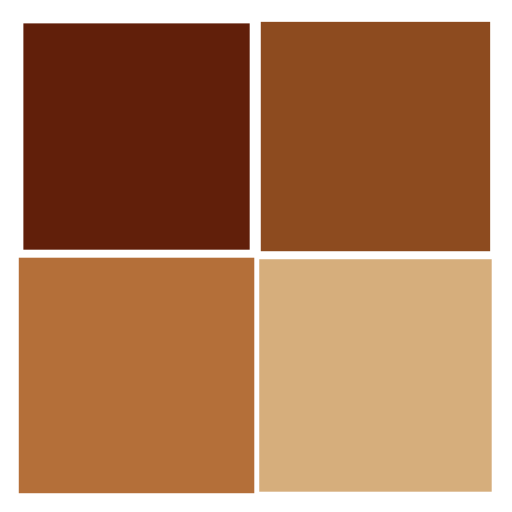
t = 0.00 s
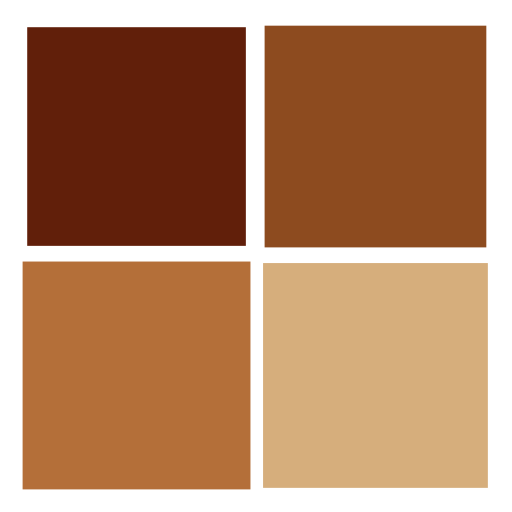
t = 0.17 s
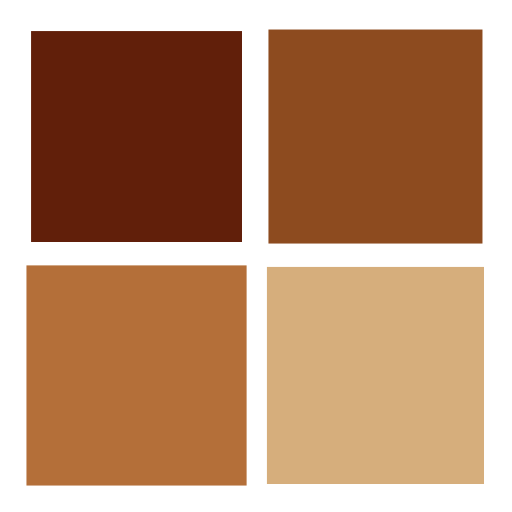
t = 0.35 s
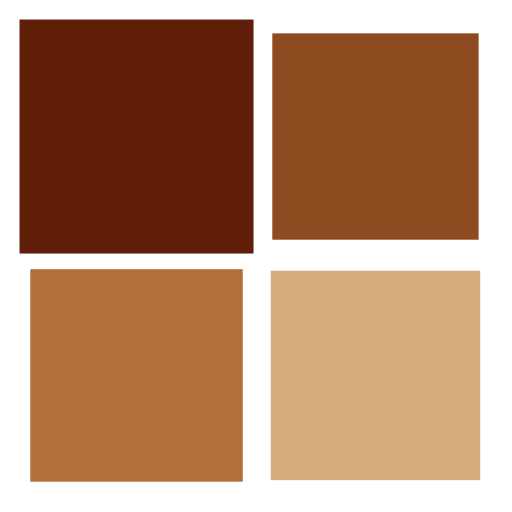
t = 0.52 s

The animated SVG that drew these frames (rendered in a browser with its animation timeline set to each time). Animation: 4 SMIL elements (animateTransform=4); one cycle of 0.69 s, repeats indefinitely.

<?xml version="1.0" encoding="utf-8"?>
<svg xmlns="http://www.w3.org/2000/svg" xmlns:xlink="http://www.w3.org/1999/xlink" style="margin: auto; background: none; display: block; shape-rendering: auto;" width="50px" height="50px" viewBox="0 0 100 100" preserveAspectRatio="xMidYMid">
<g transform="translate(26.666666666666668,26.666666666666668)">
  <rect x="-20" y="-20" width="40" height="40" fill="#611f0a">
    <animateTransform attributeName="transform" type="scale" repeatCount="indefinite" dur="0.689655172413793s" keyTimes="0;1" values="1.1500000000000001;1" begin="-0.2068965517241379s"></animateTransform>
  </rect>
</g>
<g transform="translate(73.33333333333333,26.666666666666668)">
  <rect x="-20" y="-20" width="40" height="40" fill="#8d4b1f">
    <animateTransform attributeName="transform" type="scale" repeatCount="indefinite" dur="0.689655172413793s" keyTimes="0;1" values="1.1500000000000001;1" begin="-0.13793103448275862s"></animateTransform>
  </rect>
</g>
<g transform="translate(26.666666666666668,73.33333333333333)">
  <rect x="-20" y="-20" width="40" height="40" fill="#b46f39">
    <animateTransform attributeName="transform" type="scale" repeatCount="indefinite" dur="0.689655172413793s" keyTimes="0;1" values="1.1500000000000001;1" begin="0s"></animateTransform>
  </rect>
</g>
<g transform="translate(73.33333333333333,73.33333333333333)">
  <rect x="-20" y="-20" width="40" height="40" fill="#d6ae7c">
    <animateTransform attributeName="transform" type="scale" repeatCount="indefinite" dur="0.689655172413793s" keyTimes="0;1" values="1.1500000000000001;1" begin="-0.06896551724137931s"></animateTransform>
  </rect>
</g>
<!-- [ldio] generated by https://loading.io/ --></svg>
